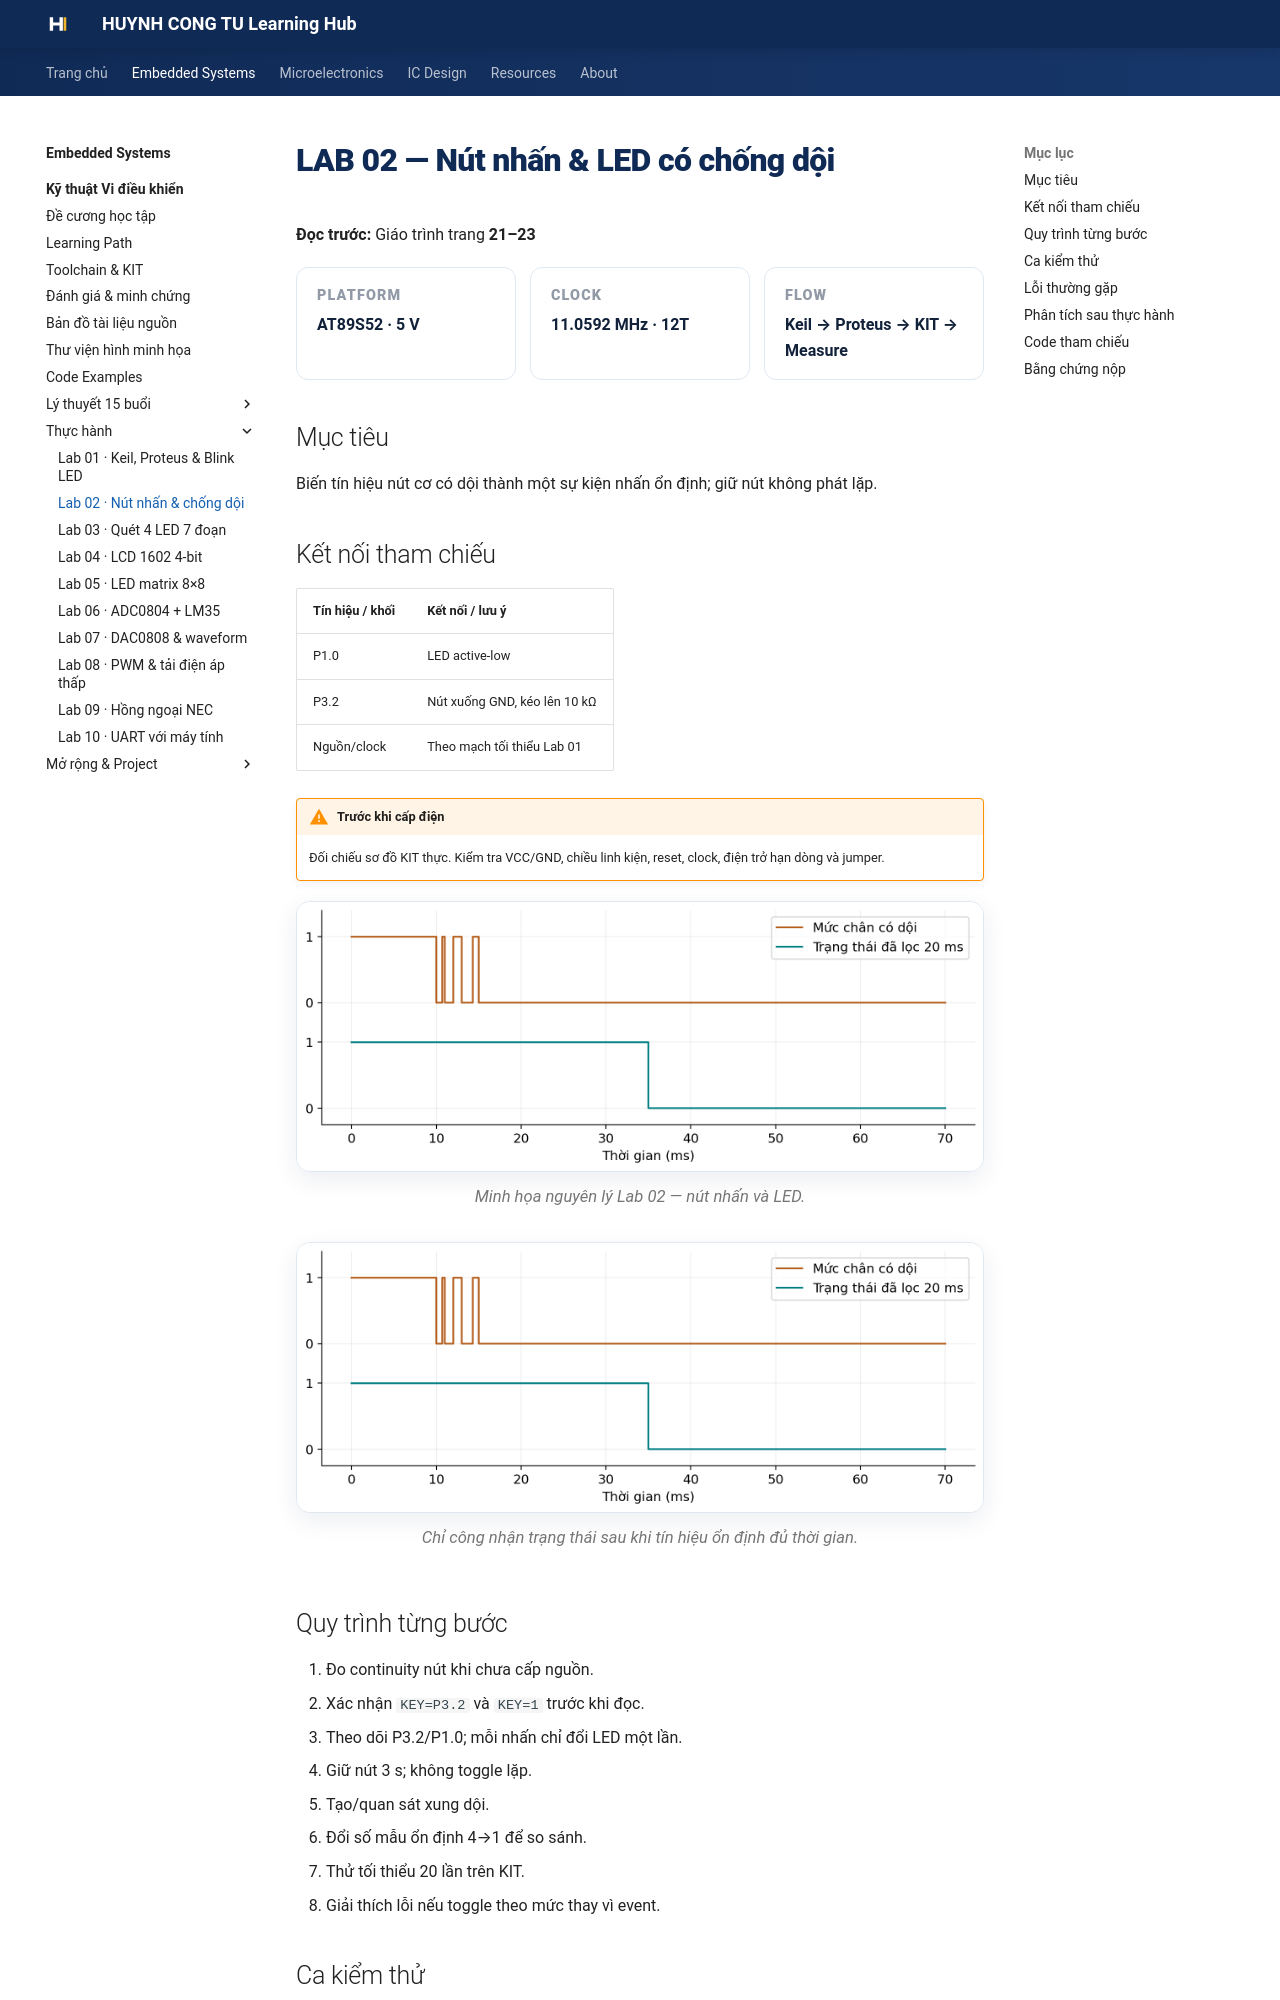

repository: Huynhcongtu/hct-learning-hub · page: courses/embedded-systems/microcontroller/labs/lab02/index.html · generator: mkdocs

# LAB 02 — Nút nhấn & LED có chống dội

**Đọc trước:** Giáo trình trang **21–23**

<div class="week-meta">
<div><small>Platform</small><strong>AT89S52 · 5 V</strong></div>
<div><small>Clock</small><strong>11.0592 MHz · 12T</strong></div>
<div><small>Flow</small><strong>Keil → Proteus → KIT → Measure</strong></div>
</div>

## Mục tiêu

Biến tín hiệu nút cơ có dội thành một sự kiện nhấn ổn định; giữ nút không phát lặp.

## Kết nối tham chiếu

| Tín hiệu / khối | Kết nối / lưu ý |
|---|---|
| P1.0 | LED active-low |
| P3.2 | Nút xuống GND, kéo lên 10 kΩ |
| Nguồn/clock | Theo mạch tối thiểu Lab 01 |

!!! warning "Trước khi cấp điện"
    Đối chiếu sơ đồ KIT thực. Kiểm tra VCC/GND, chiều linh kiện, reset, clock, điện trở hạn dòng và jumper.

<figure class="hct-figure">
  <a href="../../../../../assets/images/microcontroller/labs/lab02-button-debounce.png" target="_blank" rel="noopener">
    <img src="../../../../../assets/images/microcontroller/labs/lab02-button-debounce.png" alt="Sơ đồ nút nhấn chống dội" loading="lazy">
  </a>
  <figcaption>Minh họa nguyên lý Lab 02 — nút nhấn và LED.</figcaption>
</figure>

<figure class="hct-figure">
  <a href="../../../../../assets/images/microcontroller/theory/fig08-debounce-stable-state.png" target="_blank" rel="noopener">
    <img src="../../../../../assets/images/microcontroller/theory/fig08-debounce-stable-state.png" alt="Mô hình debounce" loading="lazy">
  </a>
  <figcaption>Chỉ công nhận trạng thái sau khi tín hiệu ổn định đủ thời gian.</figcaption>
</figure>
